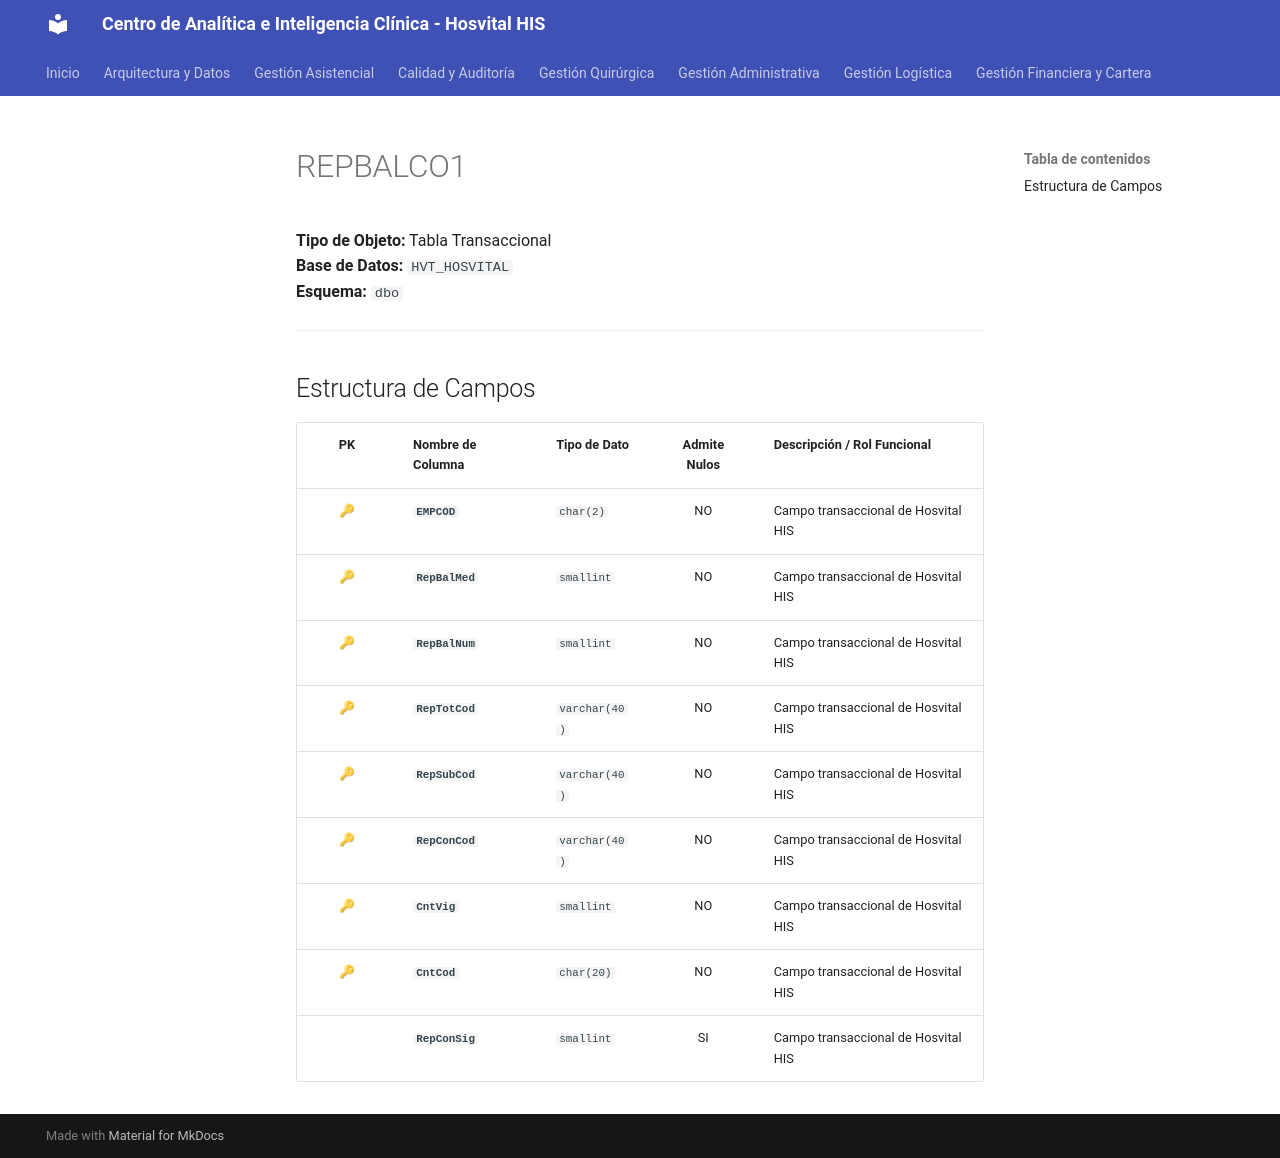

repository: SoporteSaludtech/superset-docs · page: diccionario-general/REPBALCO1/index.html · generator: mkdocs

# REPBALCO1

**Tipo de Objeto:** Tabla Transaccional  
**Base de Datos:** `HVT_HOSVITAL`  
**Esquema:** `dbo`

---

## Estructura de Campos

| PK | Nombre de Columna | Tipo de Dato | Admite Nulos | Descripción / Rol Funcional |
| :-: | :--- | :--- | :-: | :--- |
| 🔑 | **`EMPCOD`** | `char(2)` | NO | Campo transaccional de Hosvital HIS |
| 🔑 | **`RepBalMed`** | `smallint` | NO | Campo transaccional de Hosvital HIS |
| 🔑 | **`RepBalNum`** | `smallint` | NO | Campo transaccional de Hosvital HIS |
| 🔑 | **`RepTotCod`** | `varchar(40)` | NO | Campo transaccional de Hosvital HIS |
| 🔑 | **`RepSubCod`** | `varchar(40)` | NO | Campo transaccional de Hosvital HIS |
| 🔑 | **`RepConCod`** | `varchar(40)` | NO | Campo transaccional de Hosvital HIS |
| 🔑 | **`CntVig`** | `smallint` | NO | Campo transaccional de Hosvital HIS |
| 🔑 | **`CntCod`** | `char(20)` | NO | Campo transaccional de Hosvital HIS |
|  | **`RepConSig`** | `smallint` | SI | Campo transaccional de Hosvital HIS |
